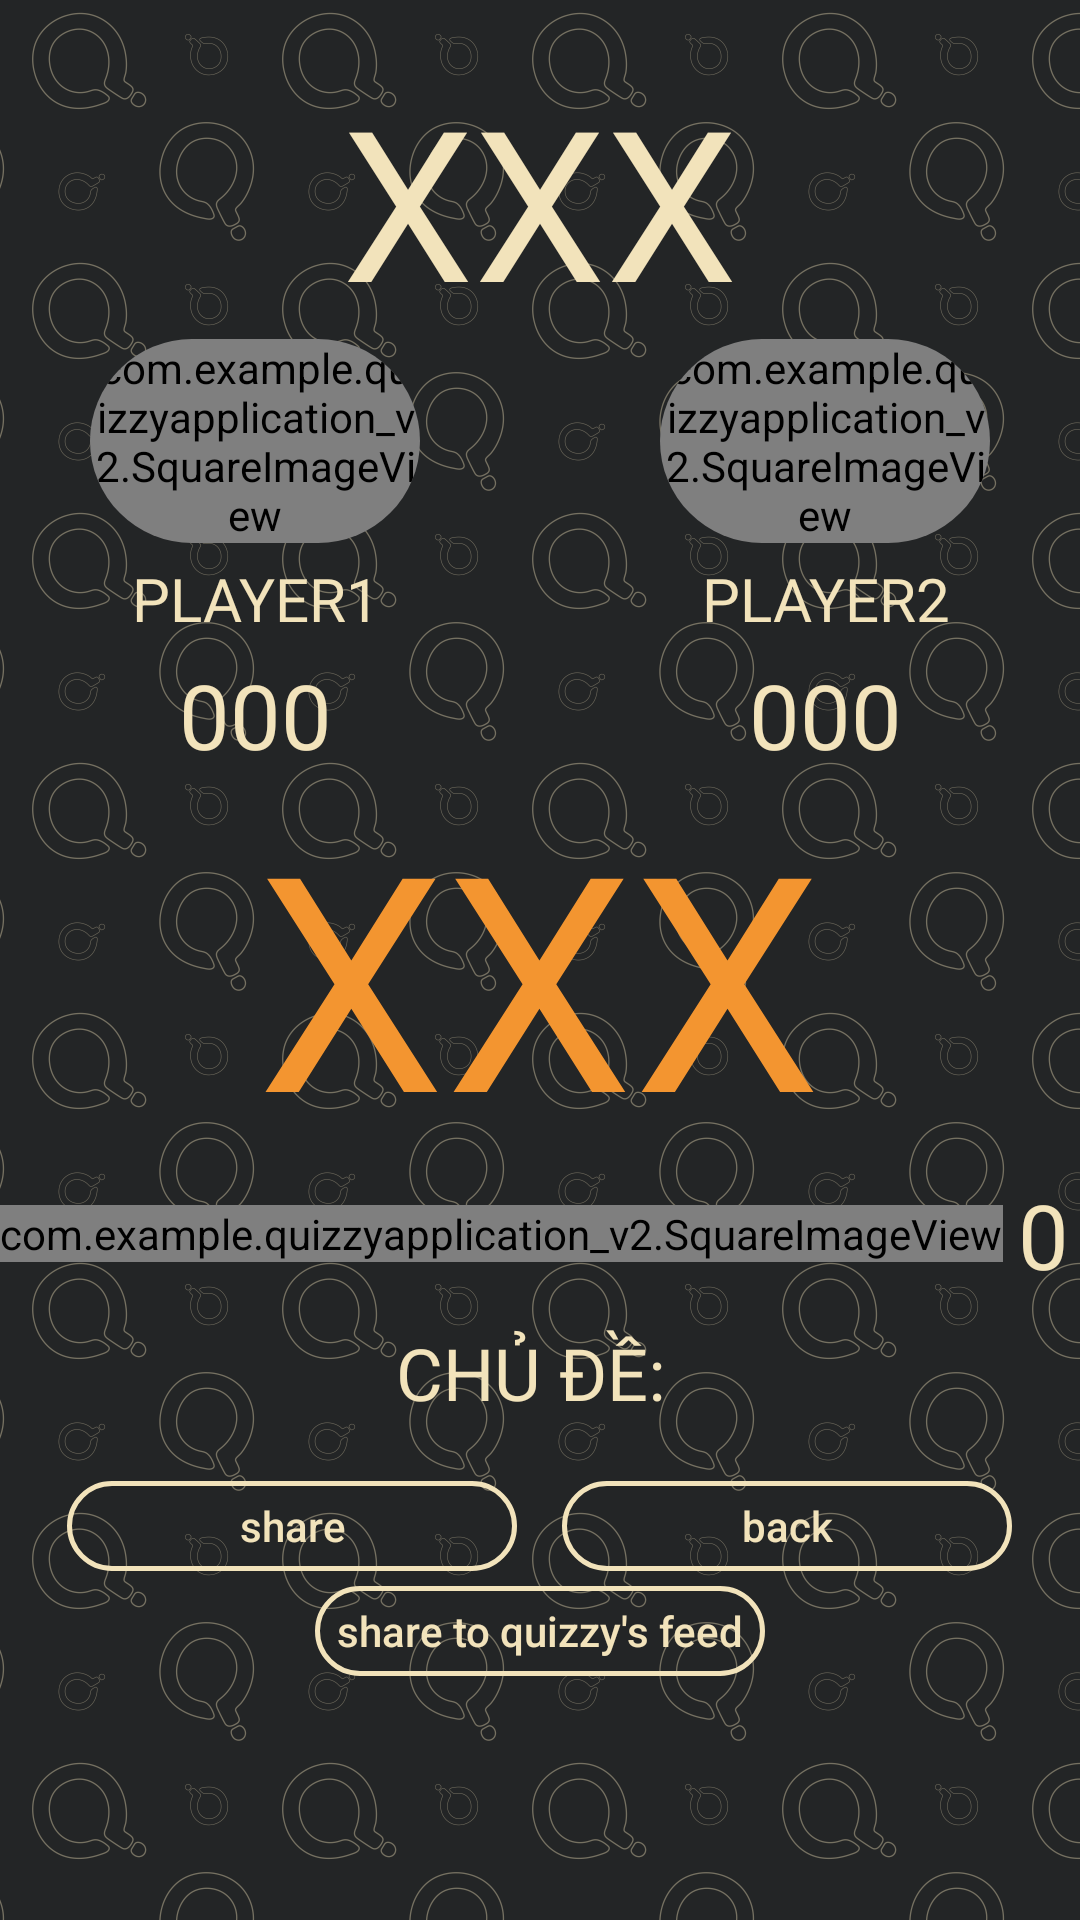

Reconstruct the res/layout file that produces this screen, plus the resources it refers to.
<!-- AndroidManifest.xml: application theme AppTheme -->
<!-- res/layout/activity_post_game2.xml -->
<?xml version="1.0" encoding="utf-8"?>
<RelativeLayout xmlns:android="http://schemas.android.com/apk/res/android"
    xmlns:app="http://schemas.android.com/apk/res-auto"
    xmlns:tools="http://schemas.android.com/tools"
    android:layout_width="match_parent"
    android:layout_height="match_parent"
    android:background="@drawable/post_game_background"
    android:orientation="vertical"
    tools:context=".Online.PostGameActivity">

    <FrameLayout
        android:id="@+id/levelUpFragment"
        android:name="levelUpFragment"
        android:layout_width="wrap_content"
        android:layout_height="wrap_content"
        android:layout_centerInParent="true"
        tools:layout="@layout/fragment_level_up"
        android:translationZ="5dp"/>

    <TextView
        android:id="@+id/txtPostResult"
        android:layout_width="wrap_content"
        android:layout_height="wrap_content"
        android:layout_alignParentTop="true"
        android:layout_centerHorizontal="true"
        android:fontFamily="@font/nexa_bold"
        android:gravity="center"
        android:layout_marginTop="20dp"
        android:text="XXX"
        android:textColor="@color/colorAccent"
        android:textSize="70sp" />

    <LinearLayout
        android:layout_width="match_parent"
        android:layout_height="wrap_content"
        android:layout_marginLeft="20dp"
        android:layout_marginRight="20dp"
        android:layout_below="@id/txtPostResult"
        android:id="@+id/lnloPostPlayers">
        <LinearLayout
            android:layout_width="0dp"
            android:layout_weight="1"
            android:layout_height="wrap_content"
            android:layout_marginRight="30dp"
            android:orientation="vertical">
            <androidx.cardview.widget.CardView
                android:layout_width="wrap_content"
                android:layout_height="wrap_content"
                android:layout_centerHorizontal="true"
                android:layout_centerVertical = "true"
                android:id="@+id/imgCardPlayer1"
                android:transitionName="player1Transition"
                android:layout_marginLeft="10dp"
                android:layout_marginRight="10dp"
                app:cardCornerRadius="50dp"
                app:cardBackgroundColor="@android:color/transparent"
                app:cardElevation="0dp">
                <com.example.quizzyapplication_v2.SquareImageView
                    android:id="@+id/imgPostPlayer1"
                    android:layout_width="match_parent"
                    android:layout_height="match_parent"
                    android:scaleType="centerCrop"
                    android:src="@mipmap/ic_launcher" />
            </androidx.cardview.widget.CardView>
            <TextView
                android:id="@+id/txtPostPlayer1"
                android:layout_width="match_parent"
                android:layout_height="wrap_content"
                android:layout_marginTop="5dp"
                android:text="PLAYER1"
                android:fontFamily="@font/nexa_bold"
                android:textAlignment="center"
                android:textColor="@color/colorAccent"
                android:textSize="20sp"
                android:singleLine="false"/>
            <TextView
                android:id="@+id/txtPostPlayer1Point"
                android:layout_width="match_parent"
                android:layout_height="wrap_content"
                android:layout_marginTop="5dp"
                android:text="000"
                android:fontFamily="@font/nexa_bold"
                android:textAlignment="center"
                android:textColor="@color/colorAccent"
                android:textSize="30sp"
                android:singleLine="false"/>
        </LinearLayout>
        <LinearLayout
            android:layout_width="0dp"
            android:layout_weight="1"
            android:layout_height="wrap_content"
            android:layout_marginLeft="30dp"
            android:orientation="vertical">
            <androidx.cardview.widget.CardView
                android:layout_width="wrap_content"
                android:layout_height="wrap_content"
                android:id="@+id/imgCardPlayer2"
                android:transitionName="player2Transition"
                android:layout_centerHorizontal="true"
                android:layout_centerVertical = "true"
                android:layout_marginLeft="10dp"
                android:layout_marginRight="10dp"
                app:cardCornerRadius="50dp"
                app:cardBackgroundColor="@android:color/transparent"
                app:cardElevation="0dp">
                <com.example.quizzyapplication_v2.SquareImageView
                    android:id="@+id/imgPostPlayer2"
                    android:layout_width="match_parent"
                    android:layout_height="match_parent"
                    android:scaleType="centerCrop"
                    android:src="@mipmap/ic_launcher" />
            </androidx.cardview.widget.CardView>
            <TextView
                android:id="@+id/txtPostPlayer2"
                android:layout_width="match_parent"
                android:layout_height="wrap_content"
                android:layout_marginTop="5dp"
                android:text="PLAYER2"
                android:textAlignment="center"
                android:fontFamily="@font/nexa_bold"
                android:textColor="@color/colorAccent"
                android:textSize="20sp"
                android:singleLine="false"/>
            <TextView
                android:id="@+id/txtPostPlayer2Point"
                android:layout_width="match_parent"
                android:layout_height="wrap_content"
                android:layout_marginTop="5dp"
                android:fontFamily="@font/nexa_bold"
                android:text="000"
                android:textAlignment="center"
                android:textColor="@color/colorAccent"
                android:textSize="30sp"
                android:singleLine="false"/>
        </LinearLayout>
    </LinearLayout>

    <TextView
        android:id="@+id/txtPointPost"
        android:layout_width="wrap_content"
        android:layout_height="wrap_content"
        android:layout_below="@id/lnloPostPlayers"
        android:fontFamily="@font/nexa_bold"
        android:layout_centerHorizontal="true"
        android:gravity="center"
        android:text="XXX"
        android:textColor="#F39530"
        android:textSize="100sp" />

    <LinearLayout
        android:layout_width="wrap_content"
        android:layout_below="@id/txtPointPost"
        android:layout_height="40dp"
        android:layout_marginBottom="10dp"
        android:gravity="center"
        android:id="@+id/lnloCoin"
        android:orientation="horizontal">
        <com.example.quizzyapplication_v2.SquareImageView
            android:layout_width="wrap_content"
            android:layout_height="wrap_content"
            android:src="@drawable/coin">
        </com.example.quizzyapplication_v2.SquareImageView>
        <TextView
            android:layout_width="wrap_content"
            android:layout_height="match_parent"
            android:textColor="@color/colorAccent"
            android:id="@+id/txtPostCoin"
            android:text="0"
            android:layout_marginLeft="5dp"
            android:layout_centerHorizontal="true"
            android:textAlignment="gravity"
            android:fontFamily="@font/nexa_bold"
            android:textSize="30sp"/>
    </LinearLayout>

    <TextView
        android:id="@+id/txtPostTopic"
        android:layout_width="wrap_content"
        android:layout_height="wrap_content"
        android:layout_below="@id/lnloCoin"
        android:layout_centerHorizontal="true"
        android:fontFamily="@font/nexa_bold"
        android:gravity="center"
        android:text="CHỦ ĐỀ: "
        android:textColor="@color/colorAccent"
        android:textSize="24sp" />

    <LinearLayout
        android:layout_width="match_parent"
        android:layout_height="wrap_content"
        android:layout_below="@id/txtPostTopic"
        android:id="@+id/lnloButton"
        android:layout_marginTop="20dp"
        android:gravity="center_horizontal"
        android:orientation="horizontal">

        <Button
            style="@style/quizzy_button"
            android:layout_width="wrap_content"
            android:layout_height="match_parent"
            android:layout_marginRight="15dp"
            android:minWidth="150dp"
            android:onClick="Share"
            android:text="@string/share"
            android:textAllCaps="false"
            android:textColor="@color/colorAccent" />

        <Button
            style="@style/quizzy_button"
            android:layout_width="wrap_content"
            android:layout_height="wrap_content"
            android:minWidth="150dp"
            android:onClick="BackToStart"
            android:text="@string/btnBackToStart"
            android:textAllCaps="false"
            android:textColor="@color/colorAccent" />
    </LinearLayout>

    <Button
        style="@style/quizzy_button"
        android:layout_width="wrap_content"
        android:layout_height="wrap_content"
        android:layout_marginTop="5dp"
        android:layout_centerInParent="true"
        android:minWidth="150dp"
        android:onClick="ShareToFeed"
        android:layout_below="@id/lnloButton"
        android:text="@string/share2"
        android:textAllCaps="false"
        android:textColor="@color/colorAccent" />

</RelativeLayout>
<!-- res/layout/fragment_level_up.xml (included above) -->
<?xml version="1.0" encoding="utf-8"?>
<RelativeLayout
    xmlns:android="http://schemas.android.com/apk/res/android"
    xmlns:tools="http://schemas.android.com/tools"
    android:layout_width="wrap_content"
    android:layout_height="wrap_content"
    tools:context=".Online.LevelUpFragment"
    android:gravity="center"
    android:background="#414345"
    android:orientation="vertical">

    <ImageView
        android:layout_width="wrap_content"
        android:layout_height="wrap_content"
        android:src="@drawable/levelup"
        android:id="@+id/imgLevelUp"></ImageView>

    <TextView
        android:layout_width="match_parent"
        android:layout_height="wrap_content"
        android:text="Level "
        android:fontFamily="@font/nexa_bold"
        android:textColor="@color/colorAccent"
        android:textSize="45sp"
        android:layout_alignBottom="@id/imgLevelUp"
        android:layout_centerHorizontal="true"
        android:textAlignment="center"
        android:layout_marginBottom="40dp"
        android:id="@+id/txtLevelUp"
        ></TextView>

    </RelativeLayout>
<!-- resources referenced by this layout -->
<resources>
  <color name="colorAccent">#f2e3bb</color>
  <!-- drawable coin: png bitmap (drawable, 55054 bytes) -->
  <!-- drawable levelup: png bitmap (drawable, 23462 bytes) -->
  <!-- drawable post_game_background: png bitmap (drawable, 160425 bytes) -->
  <!-- mipmap ic_launcher: png bitmap (mipmap-hdpi, 3347 bytes) -->
  <string name="btnBackToStart">back</string>
  <string name="share">share</string>
  <string name="share2">share to quizzy\'s feed</string>
  <style name="quizzy_button">
          <item name="android:layout_height">wrap_content</item>
          <item name="android:layout_width">wrap_content</item>
          <item name="android:textColor">@color/colorAccent</item>
          <item name="android:minWidth">100dp</item>
          <item name="android:minHeight">30dp</item>
          <item name="android:padding">2dp</item>
          <item name="android:background">@drawable/app_button_border</item>
          <item name="android:textAllCaps">false</item>
      </style>
  <style name="AppTheme" parent="Theme.AppCompat.Light.DarkActionBar">
          
          <item name="colorPrimary">@color/colorPrimary</item>
          <item name="colorPrimaryDark">@color/colorPrimaryDark</item>
          <item name="colorAccent">@color/colorAccent</item>
          <item name="android:windowContentTransitions">true</item>
          <item name="android:windowAnimationStyle">@style/AppTheme.WindowTransition</item>
          <item name="android:windowActivityTransitions">true</item>
      </style>
  <!-- drawable app_button_border (drawable) -->
  <?xml version="1.0" encoding="utf-8"?>
  <shape xmlns:android="http://schemas.android.com/apk/res/android"
  android:shape="rectangle">
  <corners android:radius="15dp" />
  <stroke android:width="5px" android:color="@color/colorAccent" />
  <solid android:color="@android:color/transparent"/>
  <padding
      android:bottom="20dp"
      android:top="20dp"
      android:left="35dp"
      android:right="35dp"/>
  </shape>
  <color name="colorPrimary">#527B80</color>
  <color name="colorPrimaryDark">#2B4043</color>
  <style name="AppTheme.WindowTransition">
          <item name="android:windowEnterAnimation">@android:anim/fade_in</item>
          <item name="android:windowExitAnimation">@android:anim/fade_out</item>
      </style>
</resources>
